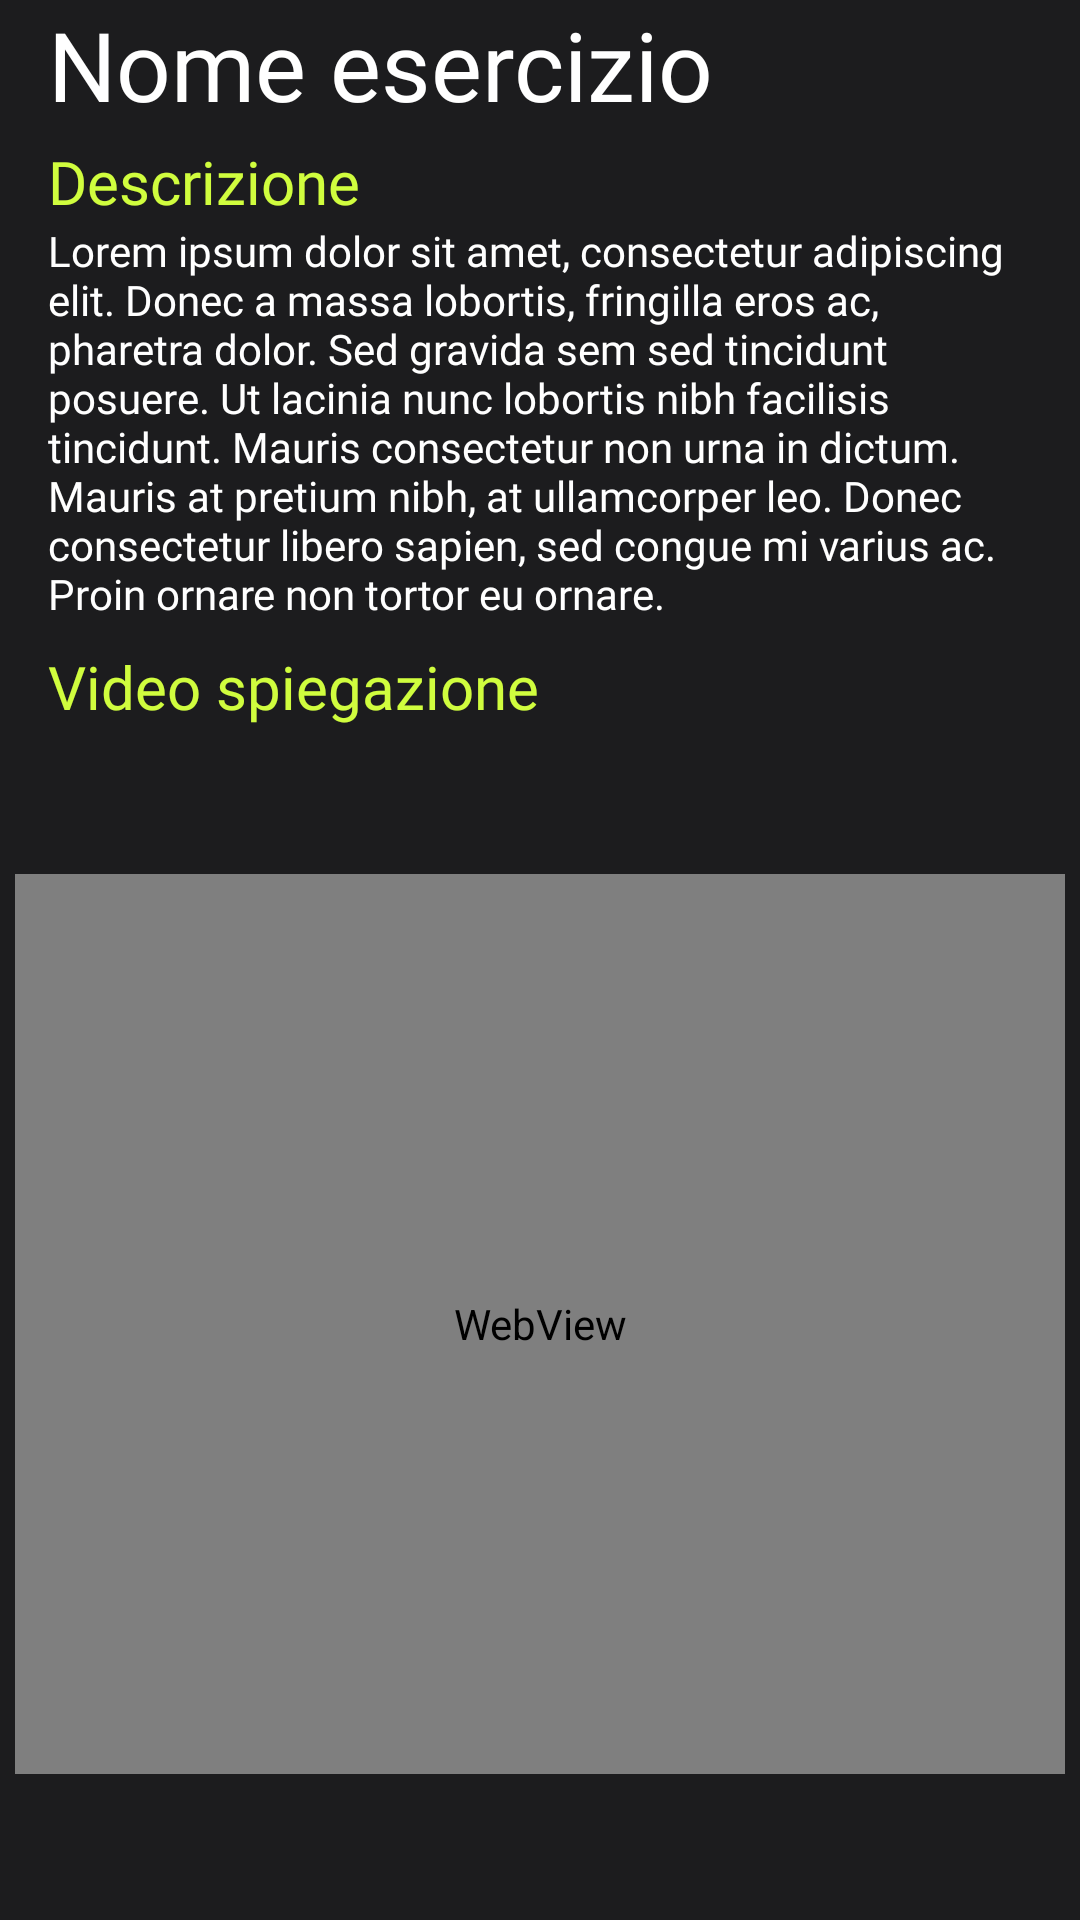

Produce the Android XML layout that renders to this screen, including the resource entries it uses.
<!-- AndroidManifest.xml: application theme Theme.FitnessApp -->
<!-- res/layout/fragment_dettaglio_esercizio.xml -->
<?xml version="1.0" encoding="utf-8"?>
<androidx.constraintlayout.widget.ConstraintLayout xmlns:android="http://schemas.android.com/apk/res/android"
    xmlns:app="http://schemas.android.com/apk/res-auto"
    xmlns:tools="http://schemas.android.com/tools"
    android:layout_width="match_parent"
    android:layout_height="match_parent">

    <TextView
        android:id="@+id/dettaglio_nome_esercizio"
        style="@style/txtAntonregular32"
        android:layout_width="match_parent"
        android:layout_height="wrap_content"
        android:paddingLeft="16dp"
        android:paddingRight="16dp"
        android:text="@string/nome_esercizio"
        app:layout_constraintEnd_toEndOf="parent"
        app:layout_constraintStart_toStartOf="parent"
        app:layout_constraintTop_toTopOf="parent" />

    <TextView
        android:id="@+id/editText"
        style="@style/txtOpenSansopensansregular20"
        android:layout_width="match_parent"
        android:layout_height="wrap_content"
        android:layout_marginTop="4dp"
        android:paddingLeft="16dp"
        android:paddingRight="16dp"
        android:text="@string/descrizione"
        app:layout_constraintTop_toBottomOf="@+id/dettaglio_nome_esercizio" />

    <TextView
        android:id="@+id/dettaglio_esercizio_descrizione"
        style="@style/txtOpenSansopensansregular14"
        android:layout_width="match_parent"
        android:layout_height="wrap_content"
        android:paddingLeft="16dp"
        android:paddingRight="16dp"
        android:text="@string/lbl_lorem_ipsum"
        app:layout_constraintTop_toBottomOf="@+id/editText"
        tools:layout_editor_absoluteX="16dp" />

    <TextView
        android:id="@+id/editText2"
        style="@style/txtOpenSansopensansregular20"
        android:layout_width="match_parent"
        android:layout_height="wrap_content"
        android:layout_marginTop="8dp"
        android:paddingLeft="16dp"
        android:paddingRight="16dp"
        android:text="@string/video_spiegazione"
        app:layout_constraintEnd_toEndOf="parent"
        app:layout_constraintTop_toBottomOf="@+id/dettaglio_esercizio_descrizione" />

    <WebView
        android:id="@+id/video_esercizio"
        android:layout_width="350dp"
        android:layout_height="300dp"
        android:paddingLeft="16dp"
        android:paddingRight="16dp"
        app:layout_constraintBottom_toBottomOf="parent"
        app:layout_constraintEnd_toEndOf="parent"
        app:layout_constraintStart_toStartOf="parent"
        app:layout_constraintTop_toBottomOf="@+id/editText2" />

</androidx.constraintlayout.widget.ConstraintLayout>
<!-- resources referenced by this layout -->
<resources>
  <string name="descrizione">Descrizione</string>
  <string name="lbl_lorem_ipsum">Lorem ipsum dolor sit amet, consectetur adipiscing elit. Donec a massa lobortis, fringilla eros ac, pharetra dolor. Sed gravida sem sed tincidunt posuere. Ut lacinia nunc lobortis nibh facilisis tincidunt. Mauris consectetur non urna in dictum. Mauris at pretium nibh, at ullamcorper leo. Donec consectetur libero sapien, sed congue mi varius ac. Proin ornare non tortor eu ornare.</string>
  <string name="nome_esercizio">Nome esercizio</string>
  <string name="video_spiegazione">Video spiegazione</string>
  <style name="txtAntonregular32">
          <item name="android:textSize">32dp</item>
          <item name="android:textColor">@color/white</item>
          <item name="android:fontFamily">@font/anton</item>
          <item name="android:textFontWeight" tools:targetApi="p">400</item>
      </style>
  <style name="txtOpenSansopensansregular14">
          <item name="android:textSize">14dp</item>
          <item name="android:textColor">@color/white</item>
          <item name="android:fontFamily">@font/open_sans</item>
          <item name="android:textFontWeight" tools:targetApi="p">400</item>
      </style>
  <style name="txtOpenSansopensansregular20">
          <item name="android:textSize">20dp</item>
          <item name="android:textColor">@color/lime_A200</item>
          <item name="android:fontFamily">@font/open_sans</item>
          <item name="android:textFontWeight" tools:targetApi="p">400</item>
      </style>
  <style name="Theme.FitnessApp" parent="Theme.MaterialComponents.DayNight">
          
          <item name="colorPrimary">@color/colorBorderBottomNav</item>
          <item name="colorPrimaryVariant">@color/purple_700</item>
          <item name="colorOnPrimary">@color/white</item>
          
          <item name="colorSecondary">@color/teal_200</item>
          <item name="colorSecondaryVariant">@color/teal_700</item>
          <item name="colorOnSecondary">@color/white</item>
          
          <item name="android:statusBarColor">@color/background</item>
          
          <item name="android:windowBackground">@color/background</item>
          <item name="iconTint">@color/white</item>
      </style>
  <color name="white">#FFFFFFFF</color>
  <color name="lime_A200">#D0FD3E</color>
  <color name="colorBorderBottomNav">#2C2C2E</color>
  <color name="purple_700">#FF3700B3</color>
  <color name="teal_200">#FF03DAC5</color>
  <color name="teal_700">#FF018786</color>
  <color name="background">#1C1C1E</color>
</resources>
